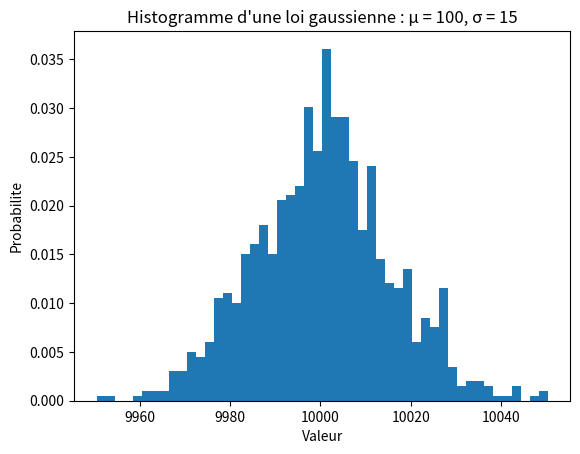

This chart was generated by the following Python code:
import matplotlib.pyplot as plt
import numpy as np

mu = 10000 # moyenne
sigma = 15 # ´ecart-type
x = mu + sigma * np.random.randn(1000)
num_bins = 50
plt.hist(x, num_bins, density=True)
plt.xlabel('Valeur')
plt.ylabel('Probabilite')
plt.title("Histogramme d'une loi gaussienne : μ = 100, σ = 15")
plt.show()
